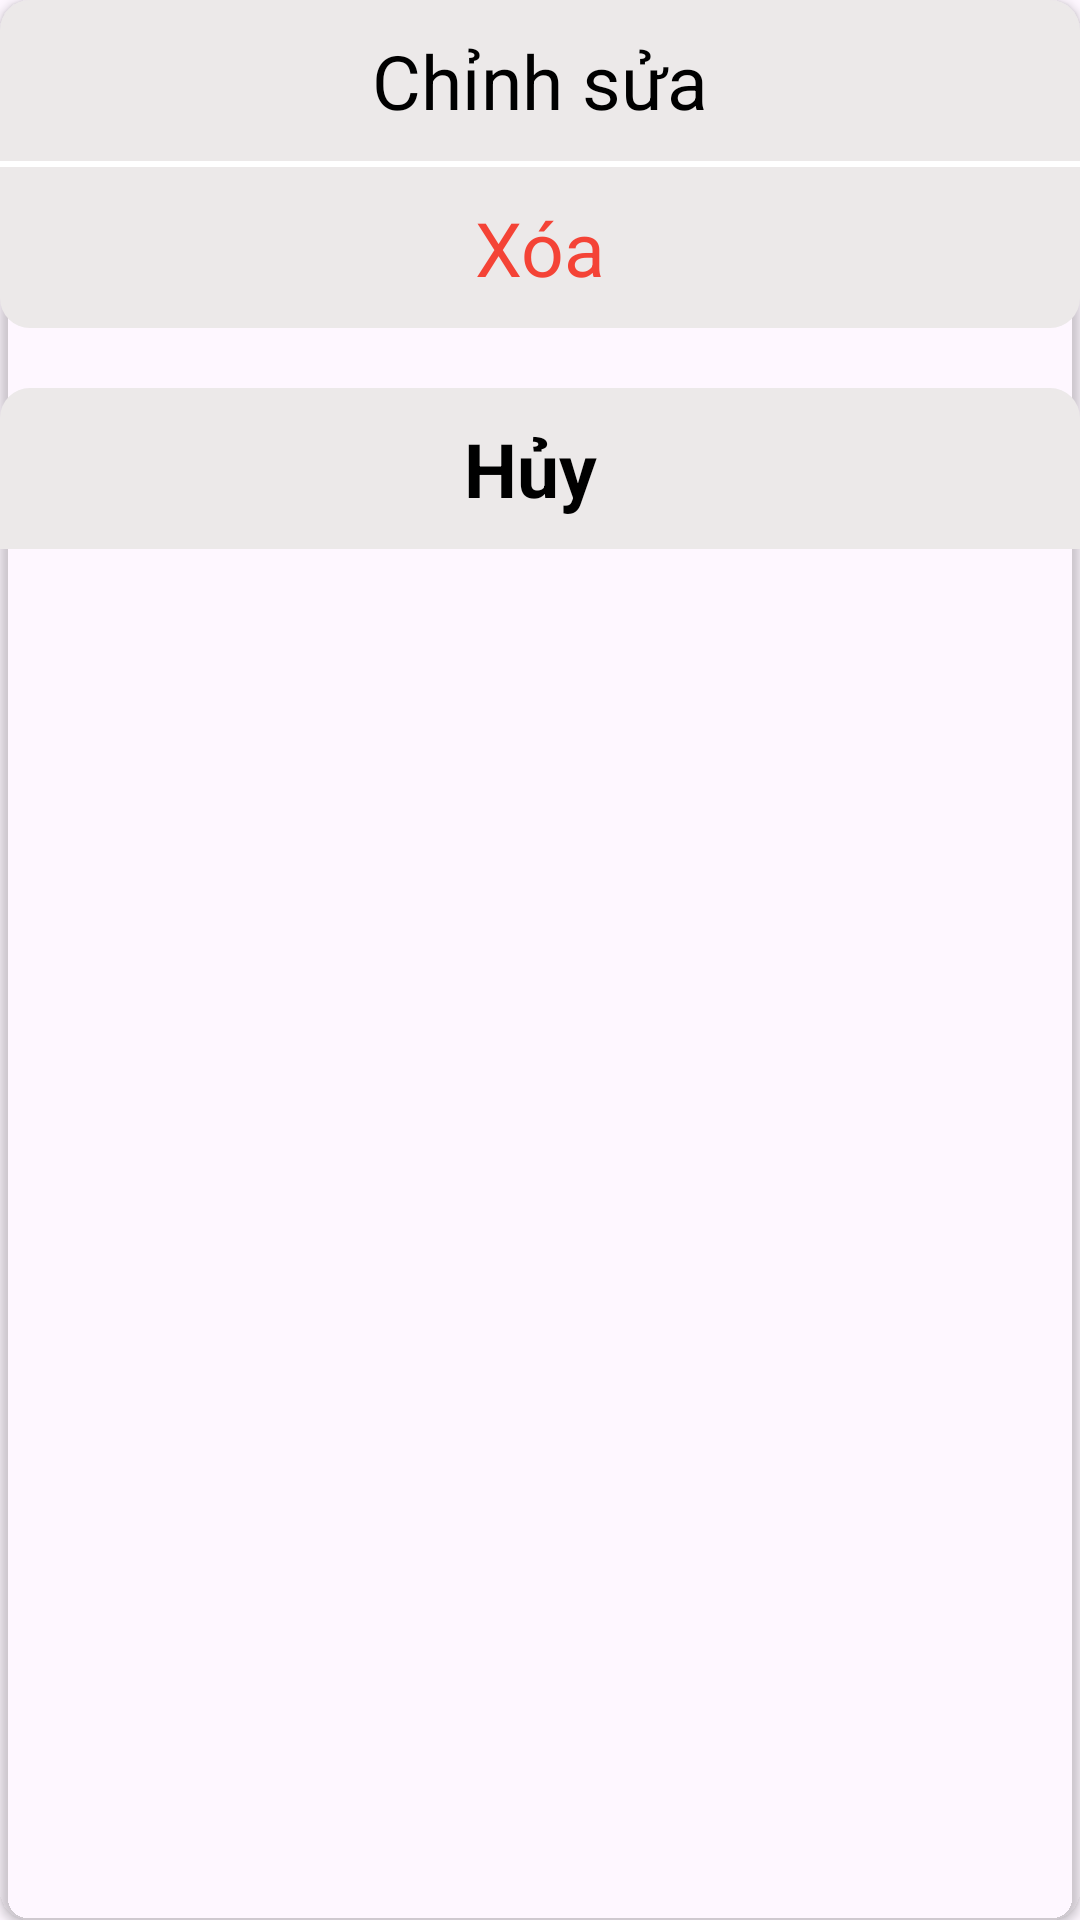

This screen was rendered from an Android layout file. Write that file and the resources it references.
<!-- AndroidManifest.xml: application theme Theme.Assignment_AndroidNetWoriking -->
<!-- res/layout/dialog_option_cmt.xml -->
<?xml version="1.0" encoding="utf-8"?>
<androidx.cardview.widget.CardView xmlns:android="http://schemas.android.com/apk/res/android"
    xmlns:app="http://schemas.android.com/apk/res-auto"
    android:layout_width="match_parent"
    android:layout_height="wrap_content"
    app:cardBackgroundColor="@android:color/transparent"
    app:cardCornerRadius="10dp"
    android:layout_marginStart="10dp"
    android:layout_marginEnd="10dp"

    >

    <LinearLayout
        android:layout_width="match_parent"
        android:layout_height="wrap_content"
        android:orientation="vertical">


        <TextView
            android:id="@+id/tv_sua"
            android:layout_width="match_parent"
            android:layout_height="wrap_content"
            android:background="#ECE9E9"
            android:gravity="center"
            android:padding="10dp"
            android:foreground="?android:attr/selectableItemBackground"

            android:text="Chỉnh sửa"
            android:focusable="true"
            android:clickable="true"
            android:textColor="@color/black"
            android:textSize="25sp" />


        <View
            android:layout_width="match_parent"
            android:layout_height="2dp"
            android:background="@color/white" />

        <TextView
            android:id="@+id/tv_huydon"
            android:layout_width="match_parent"
            android:layout_height="wrap_content"
            android:background="@drawable/bg_textview"
            android:foreground="?android:attr/selectableItemBackground"

            android:gravity="center"
            android:padding="10dp"
            android:text="Xóa"
            android:textColor="@color/red"
            android:focusable="true"
            android:clickable="true"
            android:textSize="25sp" />

        <TextView
            android:layout_marginTop="20dp"
            android:id="@+id/tv_cancel"
            android:layout_width="match_parent"
            android:layout_height="wrap_content"
            android:background="@drawable/bg_tvhuy"
            android:gravity="center"
            android:padding="10dp"
            android:text="Hủy "
            android:textColor="@color/black"
            android:focusable="true"
            android:clickable="true"
            android:foreground="?android:attr/selectableItemBackground"
            android:textStyle="bold"
            android:textSize="25sp" />
    </LinearLayout>

</androidx.cardview.widget.CardView>
<!-- resources referenced by this layout -->
<resources>
  <color name="black">#FF000000</color>
  <color name="red">#F44336</color>
  <color name="white">#FFFFFFFF</color>
  <!-- drawable bg_textview (drawable) -->
  <?xml version="1.0" encoding="utf-8"?>
  <shape xmlns:android="http://schemas.android.com/apk/res/android"
      android:shape="rectangle">
      <corners
          android:bottomLeftRadius="10dp"
          android:bottomRightRadius="10dp" />
      <solid android:color="#ECE9E9" />
  </shape>
  <!-- drawable bg_tvhuy (drawable) -->
  <?xml version="1.0" encoding="utf-8"?>
  <shape xmlns:android="http://schemas.android.com/apk/res/android"
      android:shape="rectangle">
      <corners
          android:topLeftRadius="10dp"
          android:topRightRadius="10dp" />
      <solid android:color="#ECE9E9" />
  </shape>
  <style name="Theme.Assignment_AndroidNetWoriking" parent="Base.Theme.Assignment_AndroidNetWoriking" />
  <style name="Base.Theme.Assignment_AndroidNetWoriking" parent="Theme.Material3.DayNight.NoActionBar">
          
          
      </style>
</resources>
